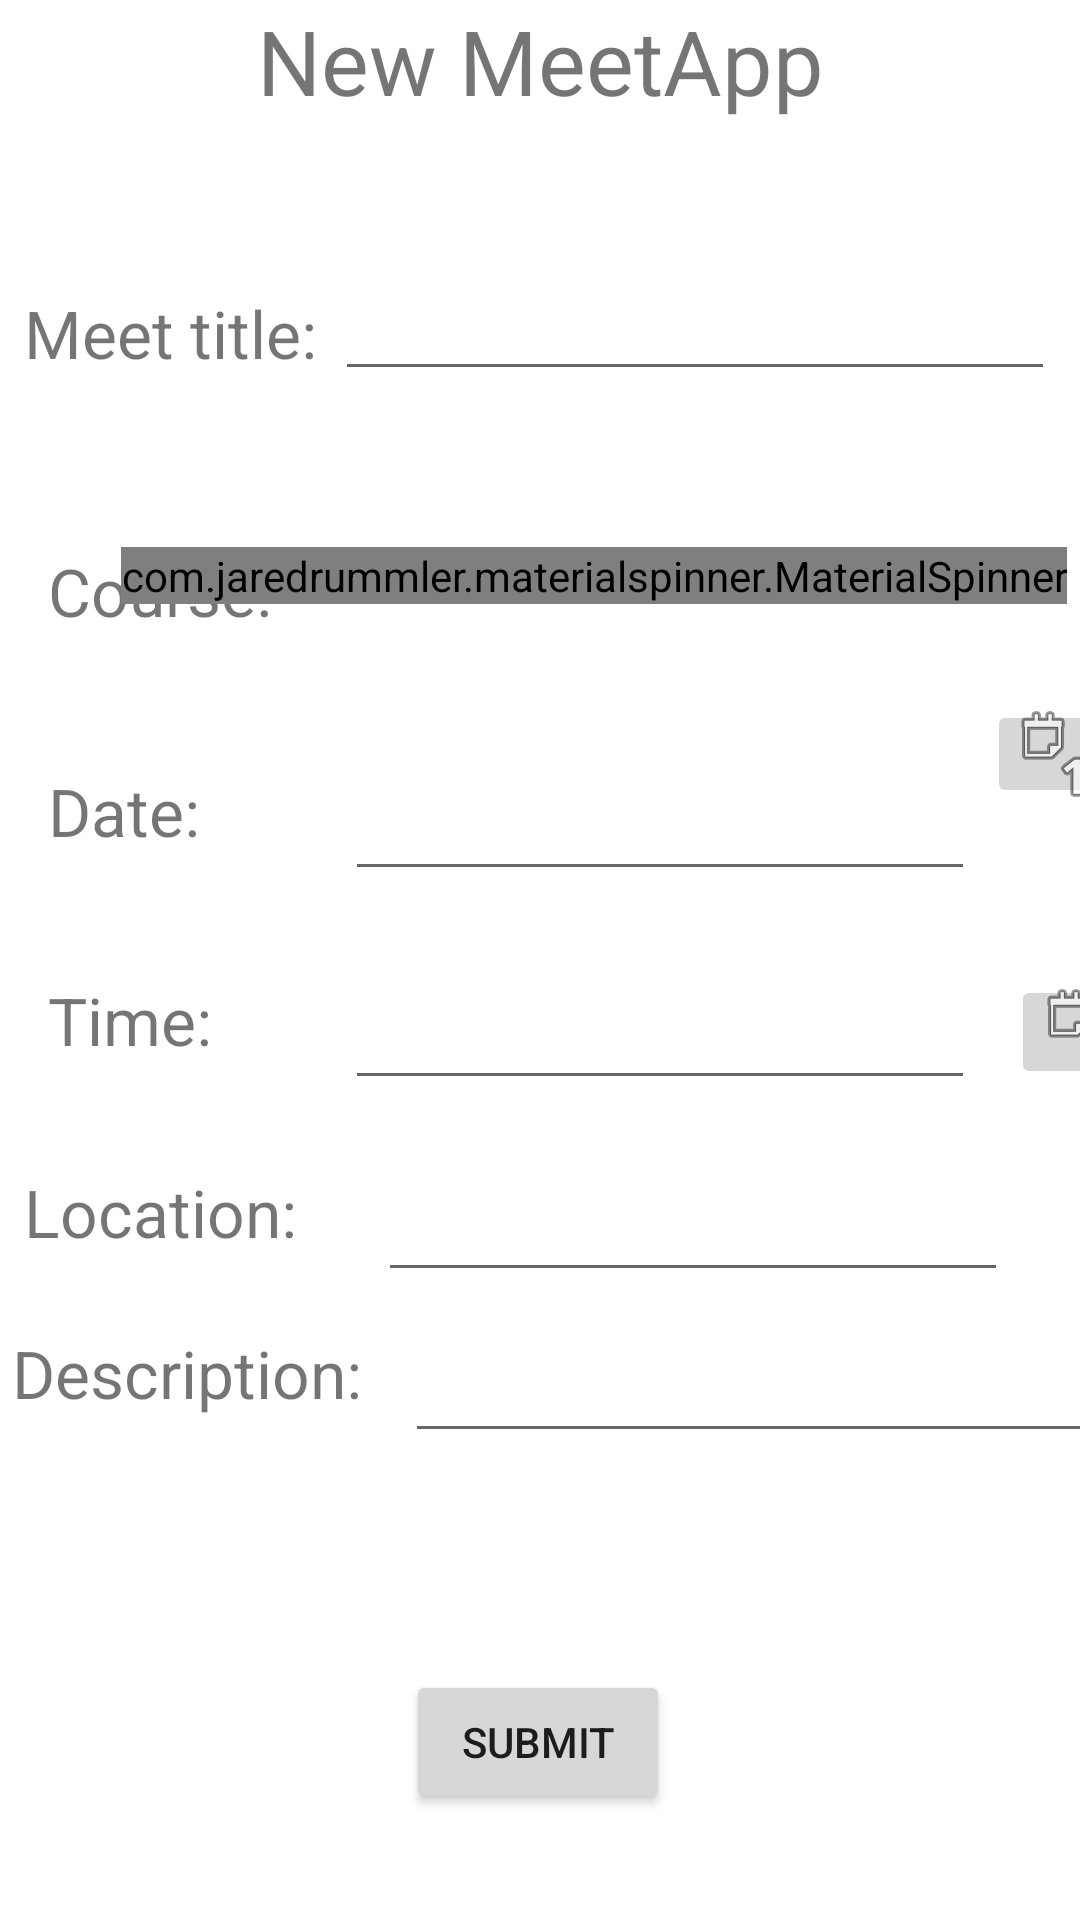

Android layout source for this screen:
<!-- AndroidManifest.xml: application theme Theme.HackthonProject -->
<!-- res/layout/activity_new_request.xml -->
<?xml version="1.0" encoding="utf-8"?>
<LinearLayout xmlns:android="http://schemas.android.com/apk/res/android"
    xmlns:app="http://schemas.android.com/apk/res-auto"
    xmlns:tools="http://schemas.android.com/tools"
    android:layout_width="match_parent"
    android:layout_height="match_parent"
    tools:context=".NewRequest">

    <ScrollView
        android:layout_width="match_parent"
        android:layout_height="match_parent"
        android:fillViewport="true"
        app:layout_constraintBottom_toBottomOf="parent"
        app:layout_constraintEnd_toEndOf="parent"
        app:layout_constraintStart_toStartOf="parent"
        app:layout_constraintTop_toTopOf="parent">

        <androidx.constraintlayout.widget.ConstraintLayout
            android:layout_width="match_parent"
            android:layout_height="match_parent">

            <TextView
                android:id="@+id/textTitle5"
                android:layout_width="127dp"
                android:layout_height="41dp"
                android:layout_marginStart="4dp"
                android:text="Description:"
                android:textSize="22sp"
                app:layout_constraintBottom_toBottomOf="parent"
                app:layout_constraintStart_toStartOf="parent"
                app:layout_constraintTop_toBottomOf="@+id/textTitle4"
                app:layout_constraintVertical_bias="0.106" />

            <ImageButton
                android:id="@+id/imageButton2"
                android:layout_width="45dp"
                android:layout_height="38dp"
                android:layout_marginStart="12dp"
                android:layout_marginTop="28dp"
                app:layout_constraintStart_toEndOf="@+id/editTextTime"
                app:layout_constraintTop_toBottomOf="@+id/editTextDate"
                app:srcCompat="@android:drawable/ic_menu_day" />

            <TextView
                android:id="@+id/textTitle4"
                android:layout_width="106dp"
                android:layout_height="35dp"
                android:layout_marginStart="8dp"
                android:text="Location:"
                android:textSize="22sp"
                app:layout_constraintBottom_toBottomOf="parent"
                app:layout_constraintStart_toStartOf="parent"
                app:layout_constraintTop_toBottomOf="@+id/textTitle3"
                app:layout_constraintVertical_bias="0.092" />

            <TextView
                android:id="@+id/textTitle3"
                android:layout_width="67dp"
                android:layout_height="42dp"
                android:layout_marginStart="16dp"
                android:text="Time:"
                android:textSize="22sp"
                app:layout_constraintBottom_toBottomOf="parent"
                app:layout_constraintStart_toStartOf="parent"
                app:layout_constraintTop_toBottomOf="@+id/textTitle"
                app:layout_constraintVertical_bias="0.092" />

            <TextView
                android:id="@+id/textTitle"
                android:layout_width="67dp"
                android:layout_height="42dp"
                android:layout_marginStart="16dp"
                android:layout_marginTop="44dp"
                android:text="Date:"
                android:textSize="22sp"
                app:layout_constraintStart_toStartOf="parent"
                app:layout_constraintTop_toBottomOf="@+id/textCourse" />

            <TextView
                android:id="@+id/textCourse"
                android:layout_width="wrap_content"
                android:layout_height="wrap_content"
                android:layout_marginStart="16dp"
                android:layout_marginTop="40dp"
                android:text="Course:"
                android:textSize="22sp"
                app:layout_constraintStart_toStartOf="parent"
                app:layout_constraintTop_toBottomOf="@+id/textTitle2" />

            <EditText
                android:id="@+id/EditTextTitle"
                android:layout_width="240dp"
                android:layout_height="34dp"
                android:layout_marginEnd="16dp"
                android:ems="10"
                android:inputType="textEmailAddress"
                android:padding="4dp"
                app:layout_constraintEnd_toEndOf="parent"
                app:layout_constraintStart_toEndOf="@+id/textTitle2"
                app:layout_constraintTop_toTopOf="@+id/textTitle2" />

            <TextView
                android:id="@+id/textTitle2"
                android:layout_width="111dp"
                android:layout_height="46dp"
                android:layout_marginStart="8dp"
                android:layout_marginTop="56dp"
                android:text="Meet title:"
                android:textSize="22sp"
                app:layout_constraintStart_toStartOf="parent"
                app:layout_constraintTop_toBottomOf="@+id/textView1" />


            <TextView
                android:id="@+id/textView1"
                android:layout_width="wrap_content"
                android:layout_height="wrap_content"
                android:layout_alignParentStart="true"
                android:layout_alignParentTop="true"
                android:layout_alignParentEnd="true"
                android:text="New MeetApp"
                android:textAlignment="center"
                android:textSize="30sp"
                app:layout_constraintEnd_toEndOf="parent"
                app:layout_constraintStart_toStartOf="parent"
                app:layout_constraintTop_toTopOf="parent" />


            <com.jaredrummler.materialspinner.MaterialSpinner
                android:id="@+id/newRequestSpinnerChooseCourse"
                android:layout_width="wrap_content"
                android:layout_height="wrap_content"
                android:layout_marginEnd="24dp"
                android:textSize="20sp"
                app:layout_constraintEnd_toEndOf="parent"
                app:layout_constraintHorizontal_bias="0.722"
                app:layout_constraintStart_toEndOf="@+id/textCourse"
                app:layout_constraintTop_toTopOf="@+id/textCourse" />

            <DatePicker
                android:id="@+id/datePicker1"
                android:layout_width="289dp"
                android:layout_height="428dp"
                android:layout_marginTop="172dp"
                android:visibility="invisible"
                app:layout_constraintEnd_toEndOf="parent"
                app:layout_constraintHorizontal_bias="0.541"
                app:layout_constraintStart_toStartOf="parent"
                app:layout_constraintTop_toTopOf="parent" />

            <EditText
                android:id="@+id/editTextDate"
                android:layout_width="wrap_content"
                android:layout_height="wrap_content"
                android:layout_marginStart="32dp"
                android:ems="10"
                android:inputType="date"
                app:layout_constraintStart_toEndOf="@+id/textTitle"
                app:layout_constraintTop_toTopOf="@+id/textTitle" />

            <ImageButton
                android:id="@+id/imageButton"
                android:layout_width="44dp"
                android:layout_height="36dp"
                android:layout_marginStart="4dp"
                android:layout_marginTop="32dp"
                app:layout_constraintStart_toEndOf="@+id/editTextDate"
                app:layout_constraintTop_toBottomOf="@+id/newRequestSpinnerChooseCourse"
                app:srcCompat="@android:drawable/ic_menu_day" />

            <EditText
                android:id="@+id/editTextTime"
                android:layout_width="wrap_content"
                android:layout_height="wrap_content"
                android:layout_marginStart="32dp"
                android:ems="10"
                android:inputType="time"
                app:layout_constraintStart_toEndOf="@+id/textTitle3"
                app:layout_constraintTop_toTopOf="@+id/textTitle3" />

            <TimePicker
                android:id="@+id/timePicker"
                android:layout_width="159dp"
                android:layout_height="8dp"
                android:timePickerMode="spinner"
                android:visibility="invisible"
                app:layout_constraintEnd_toEndOf="parent"
                app:layout_constraintStart_toStartOf="parent"
                app:layout_constraintTop_toTopOf="parent" />

            <EditText
                android:id="@+id/editTextLocation"
                android:layout_width="wrap_content"
                android:layout_height="wrap_content"
                android:layout_marginStart="12dp"
                android:ems="10"
                android:inputType="textPersonName"
                app:layout_constraintStart_toEndOf="@+id/textTitle4"
                app:layout_constraintTop_toTopOf="@+id/textTitle4" />

            <Button
                android:id="@+id/button"
                android:layout_width="wrap_content"
                android:layout_height="wrap_content"
                android:layout_marginBottom="24dp"
                android:onClick="onAddRequest"
                android:text="Submit"
                app:layout_constraintBottom_toBottomOf="parent"
                app:layout_constraintEnd_toEndOf="parent"
                app:layout_constraintHorizontal_bias="0.498"
                app:layout_constraintStart_toStartOf="parent"
                app:layout_constraintTop_toBottomOf="@+id/EditTextDescription"
                app:layout_constraintVertical_bias="0.864" />

            <EditText
                android:id="@+id/EditTextDescription"
                android:layout_width="233dp"
                android:layout_height="wrap_content"
                android:layout_marginStart="4dp"
                android:text=""
                app:layout_constraintStart_toEndOf="@+id/textTitle5"
                app:layout_constraintTop_toTopOf="@+id/textTitle5" />
        </androidx.constraintlayout.widget.ConstraintLayout>

    </ScrollView>
</LinearLayout>
<!-- resources referenced by this layout -->
<resources>
  <style name="Theme.HackthonProject" parent="Theme.MaterialComponents.DayNight.DarkActionBar">
          
          <item name="colorPrimary">@color/purple_500</item>
          <item name="colorPrimaryVariant">@color/purple_700</item>
          <item name="colorOnPrimary">@color/white</item>
          
          <item name="colorSecondary">@color/teal_200</item>
          <item name="colorSecondaryVariant">@color/teal_700</item>
          <item name="colorOnSecondary">@color/black</item>
          
          <item name="android:statusBarColor" tools:targetApi="l">?attr/colorPrimaryVariant</item>
          
      </style>
  <color name="purple_500">#FF6200EE</color>
  <color name="purple_700">#FF3700B3</color>
  <color name="white">#FFFFFFFF</color>
  <color name="teal_200">#FF03DAC5</color>
  <color name="teal_700">#FF018786</color>
  <color name="black">#FF000000</color>
</resources>
